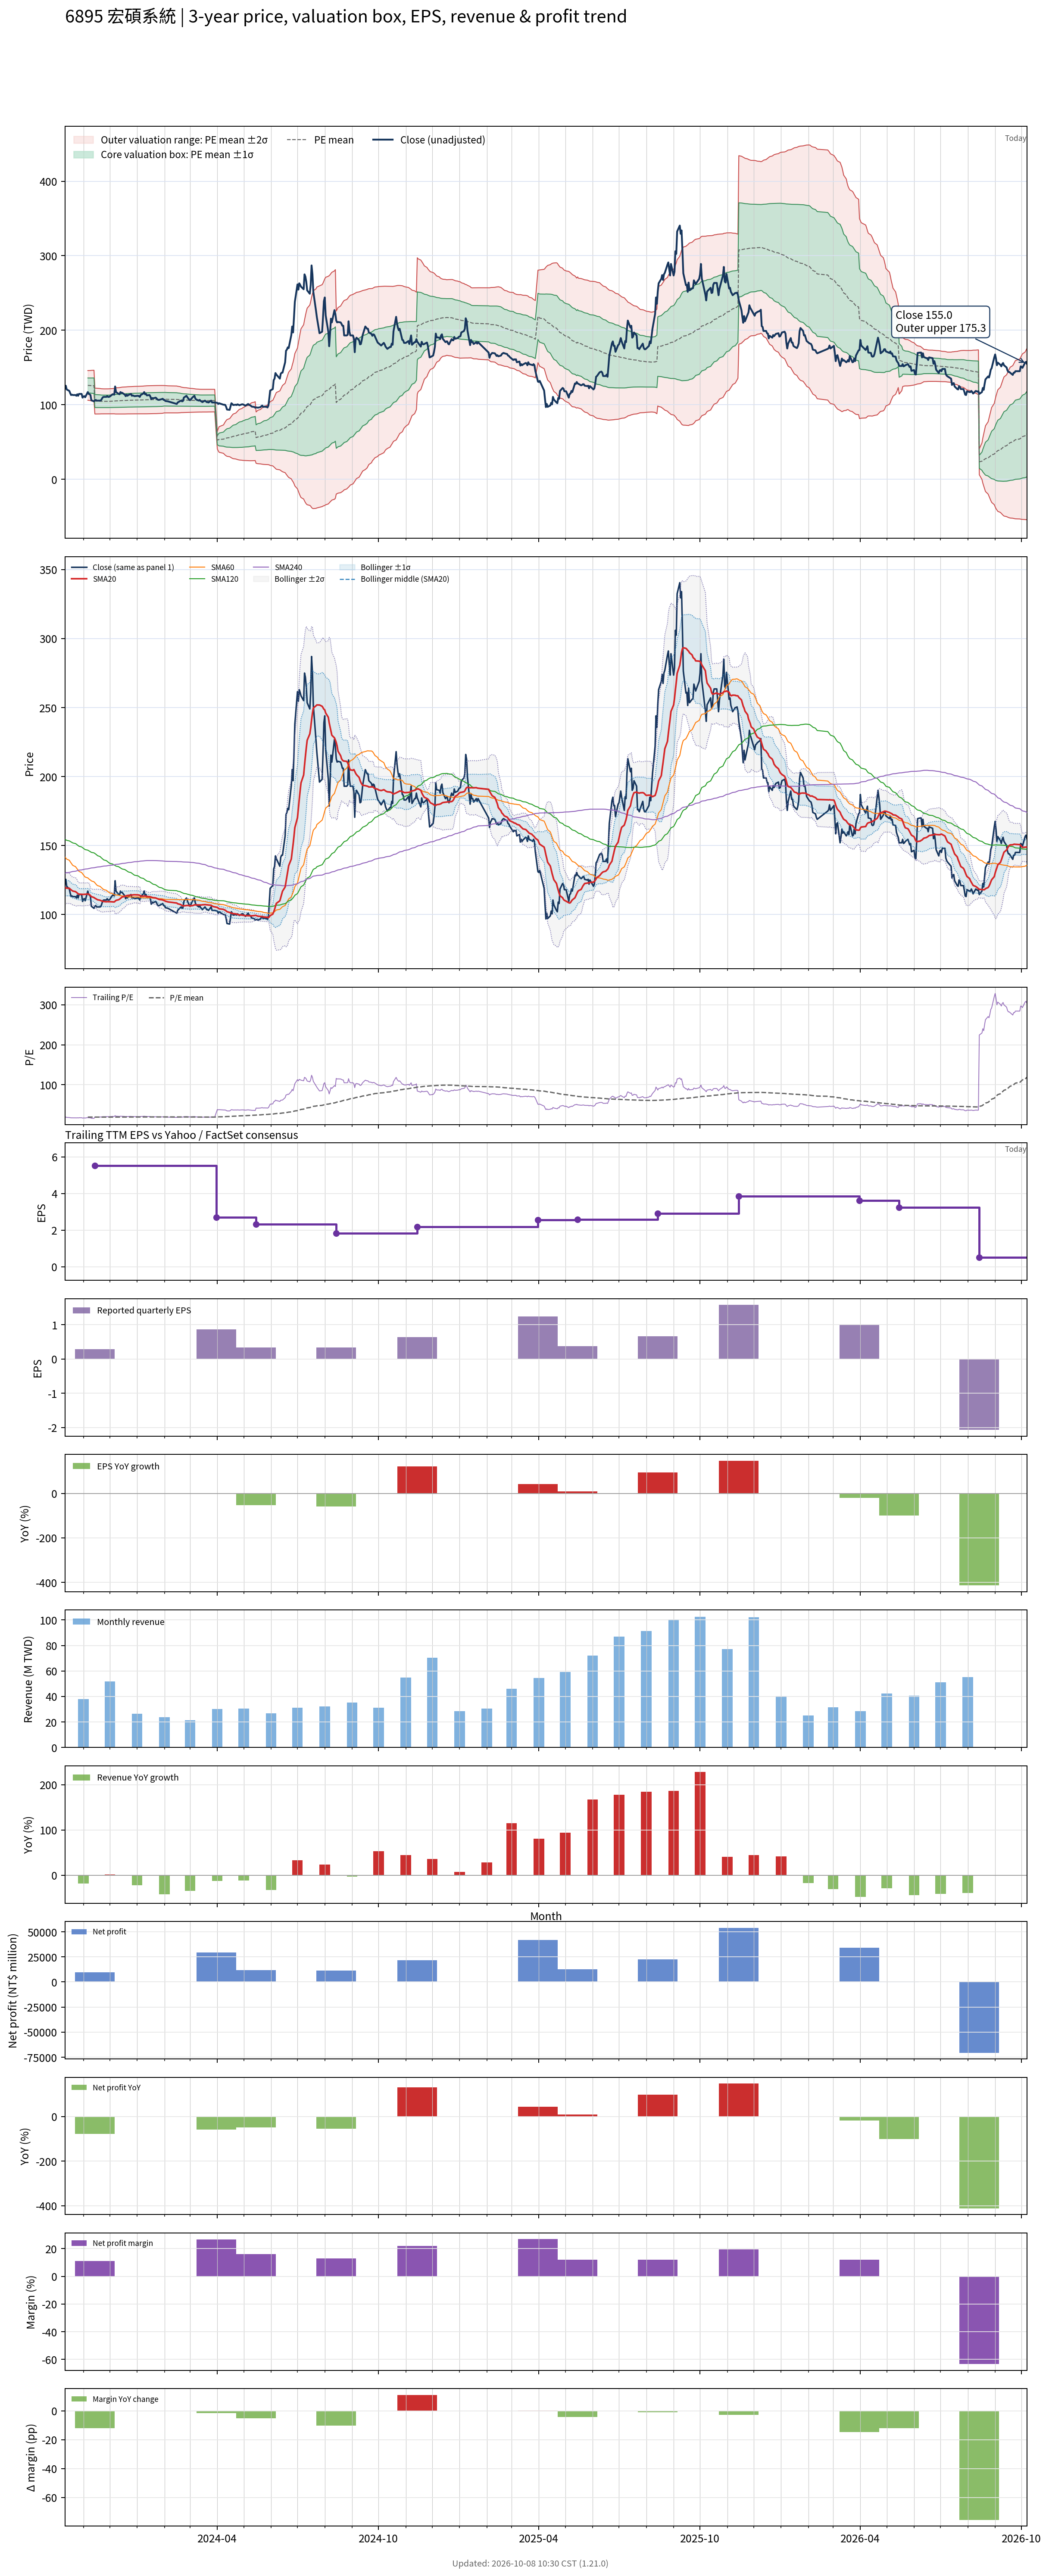

The file beside this chart, header and first rows:
# chart-version: skill-stock-dynamic-val…
date, close, available_date, period_end, eps, ttm_eps, pe, pe_mean, pe_std, price_m2, price_m1, price_mean, price_p1, price_p2, forward_eps, forward_pe, forward_pe_mean, forward_pe_std, forward_price_m2, forward_price_m1, forward_price_mean, forward_price_p1, forward_price_p2, sma20
2023-10-11, 122, 2023-08-14, 2023-06-30, 0.82, 6.6, 18.48, , , , , , , , , , , , , , , , , 119.6
2023-10-12, 125.5, 2023-08-14, 2023-06-30, 0.82, 6.6, 19.02, , , , , , , , , , , , , , , , , 119.3
2023-10-13, 120.5, 2023-08-14, 2023-06-30, 0.82, 6.6, 18.26, , , , , , , , , , , , , , , , , 119.1
2023-10-16, 118.5, 2023-08-14, 2023-06-30, 0.82, 6.6, 17.95, , , , , , , , , , , , , , , , , 119
2023-10-17, 115.5, 2023-08-14, 2023-06-30, 0.82, 6.6, 17.5, , , , , , , , , , , , , , , , , 118.4
2023-10-18, 113, 2023-08-14, 2023-06-30, 0.82, 6.6, 17.12, , , , , , , , , , , , , , , , , 117.9
2023-10-19, 113.5, 2023-08-14, 2023-06-30, 0.82, 6.6, 17.2, , , , , , , , , , , , , , , , , 117.4
2023-10-20, 113, 2023-08-14, 2023-06-30, 0.82, 6.6, 17.12, , , , , , , , , , , , , , , , , 117
2023-10-23, 113, 2023-08-14, 2023-06-30, 0.82, 6.6, 17.12, , , , , , , , , , , , , , , , , 116.6
2023-10-24, 112, 2023-08-14, 2023-06-30, 0.82, 6.6, 16.97, , , , , , , , , , , , , , , , , 116.1
2023-10-25, 114, 2023-08-14, 2023-06-30, 0.82, 6.6, 17.27, , , , , , , , , , , , , , , , , 115.6
2023-10-26, 112, 2023-08-14, 2023-06-30, 0.82, 6.6, 16.97, , , , , , , , , , , , , , , , , 115
2023-10-27, 114.5, 2023-08-14, 2023-06-30, 0.82, 6.6, 17.35, , , , , , , , , , , , , , , , , 114.8
2023-10-30, 114.5, 2023-08-14, 2023-06-30, 0.82, 6.6, 17.35, , , , , , , , , , , , , , , , , 114.7
2023-10-31, 109.5, 2023-08-14, 2023-06-30, 0.82, 6.6, 16.59, , , , , , , , , , , , , , , , , 114.6
2023-11-01, 111, 2023-08-14, 2023-06-30, 0.82, 6.6, 16.82, , , , , , , , , , , , , , , , , 114.6
2023-11-02, 111.5, 2023-08-14, 2023-06-30, 0.82, 6.6, 16.89, , , , , , , , , , , , , , , , , 114.7
2023-11-03, 110, 2023-08-14, 2023-06-30, 0.82, 6.6, 16.67, , , , , , , , , , , , , , , , , 114.7
2023-11-06, 117, 2023-08-14, 2023-06-30, 0.82, 6.6, 17.73, 19.08, 1.508, 106, 116, 125.9, 135.9, 145.8, , , , , , , , , , 114.8
2023-11-07, 114.5, 2023-08-14, 2023-06-30, 0.82, 6.6, 17.35, 19.07, 1.515, 105.9, 115.9, 125.9, 135.9, 145.9, , , , , , , , , , 114.8
2023-11-08, 114, 2023-08-14, 2023-06-30, 0.82, 6.6, 17.27, 19.06, 1.522, 105.7, 115.8, 125.8, 135.9, 145.9, , , , , , , , , , 114.3
2023-11-09, 113, 2023-08-14, 2023-06-30, 0.82, 6.6, 17.12, 19.05, 1.532, 105.5, 115.6, 125.7, 135.8, 145.9, , , , , , , , , , 113.7
2023-11-10, 106, 2023-08-14, 2023-06-30, 0.82, 6.6, 16.06, 19.03, 1.553, 105.1, 115.4, 125.6, 135.9, 146.1, , , , , , , , , , 113
2023-11-13, 104.5, 2023-08-14, 2023-06-30, 0.82, 6.6, 15.83, 19.02, 1.573, 104.8, 115.2, 125.5, 135.9, 146.3, , , , , , , , , , 112.3
2023-11-14, 106, 2023-11-14, 2023-09-30, 0.29, 5.51, 19.24, 19.03, 1.57, 87.57, 96.21, 104.9, 113.5, 122.2, , , , , , , , , , 111.8
2023-11-15, 106.5, 2023-11-14, 2023-09-30, 0.29, 5.51, 19.33, 19.03, 1.57, 87.58, 96.23, 104.9, 113.5, 122.2, , , , , , , , , , 111.5
2023-11-16, 105.5, 2023-11-14, 2023-09-30, 0.29, 5.51, 19.15, 19.04, 1.57, 87.59, 96.24, 104.9, 113.5, 122.2, , , , , , , , , , 111.1
2023-11-17, 105.5, 2023-11-14, 2023-09-30, 0.29, 5.51, 19.15, 19.02, 1.563, 87.6, 96.21, 104.8, 113.4, 122, , , , , , , , , , 110.7
2023-11-20, 105.5, 2023-11-14, 2023-09-30, 0.29, 5.51, 19.15, 19.01, 1.546, 87.68, 96.2, 104.7, 113.2, 121.8, , , , , , , , , , 110.3
2023-11-21, 106, 2023-11-14, 2023-09-30, 0.29, 5.51, 19.24, 18.99, 1.53, 87.76, 96.19, 104.6, 113, 121.5, , , , , , , , , , 110
2023-11-22, 108, 2023-11-14, 2023-09-30, 0.29, 5.51, 19.6, 18.98, 1.527, 87.76, 96.18, 104.6, 113, 121.4, , , , , , , , , , 109.8
2023-11-23, 110, 2023-11-14, 2023-09-30, 0.29, 5.51, 19.96, 18.98, 1.523, 87.78, 96.17, 104.6, 113, 121.4, , , , , , , , , , 109.7
2023-11-24, 110.5, 2023-11-14, 2023-09-30, 0.29, 5.51, 20.05, 18.97, 1.519, 87.8, 96.17, 104.5, 112.9, 121.3, , , , , , , , , , 109.5
2023-11-27, 110.5, 2023-11-14, 2023-09-30, 0.29, 5.51, 20.05, 18.97, 1.518, 87.8, 96.17, 104.5, 112.9, 121.3, , , , , , , , , , 109.2
2023-11-28, 111.5, 2023-11-14, 2023-09-30, 0.29, 5.51, 20.24, 18.97, 1.519, 87.8, 96.17, 104.5, 112.9, 121.3, , , , , , , , , , 109.3
2023-11-29, 110.5, 2023-11-14, 2023-09-30, 0.29, 5.51, 20.05, 18.97, 1.52, 87.8, 96.17, 104.5, 112.9, 121.3, , , , , , , , , , 109.3
2023-11-30, 110.5, 2023-11-14, 2023-09-30, 0.29, 5.51, 20.05, 18.98, 1.523, 87.79, 96.18, 104.6, 113, 121.4, , , , , , , , , , 109.3
2023-12-01, 111, 2023-11-14, 2023-09-30, 0.29, 5.51, 20.15, 18.99, 1.526, 87.8, 96.21, 104.6, 113, 121.4, , , , , , , , , , 109.3
2023-12-04, 114, 2023-11-14, 2023-09-30, 0.29, 5.51, 20.69, 19, 1.534, 87.79, 96.24, 104.7, 113.1, 121.6, , , , , , , , , , 109.2
2023-12-05, 114, 2023-11-14, 2023-09-30, 0.29, 5.51, 20.69, 19.02, 1.542, 87.8, 96.29, 104.8, 113.3, 121.8, , , , , , , , , , 109.2
2023-12-06, 113.5, 2023-11-14, 2023-09-30, 0.29, 5.51, 20.6, 19.03, 1.548, 87.82, 96.35, 104.9, 113.4, 121.9, , , , , , , , , , 109.1
2023-12-07, 124.5, 2023-11-14, 2023-09-30, 0.29, 5.51, 22.6, 19.07, 1.581, 87.65, 96.36, 105.1, 113.8, 122.5, , , , , , , , , , 109.7
2023-12-08, 117, 2023-11-14, 2023-09-30, 0.29, 5.51, 21.23, 19.08, 1.593, 87.6, 96.37, 105.1, 113.9, 122.7, , , , , , , , , , 110.2
2023-12-11, 114.5, 2023-11-14, 2023-09-30, 0.29, 5.51, 20.78, 19.1, 1.6, 87.59, 96.41, 105.2, 114, 122.9, , , , , , , , , , 110.8
2023-12-12, 114, 2023-11-14, 2023-09-30, 0.29, 5.51, 20.69, 19.11, 1.607, 87.58, 96.43, 105.3, 114.1, 123, , , , , , , , , , 111.2
2023-12-13, 117, 2023-11-14, 2023-09-30, 0.29, 5.51, 21.23, 19.13, 1.618, 87.57, 96.48, 105.4, 114.3, 123.2, , , , , , , , , , 111.7
2023-12-14, 116, 2023-11-14, 2023-09-30, 0.29, 5.51, 21.05, 19.15, 1.627, 87.56, 96.53, 105.5, 114.5, 123.4, , , , , , , , , , 112.2
2023-12-15, 116, 2023-11-14, 2023-09-30, 0.29, 5.51, 21.05, 19.17, 1.636, 87.57, 96.59, 105.6, 114.6, 123.6, , , , , , , , , , 112.7
2023-12-18, 113.5, 2023-11-14, 2023-09-30, 0.29, 5.51, 20.6, 19.18, 1.641, 87.6, 96.64, 105.7, 114.7, 123.8, , , , , , , , , , 113.1
2023-12-19, 111.5, 2023-11-14, 2023-09-30, 0.29, 5.51, 20.24, 19.19, 1.643, 87.65, 96.7, 105.8, 114.8, 123.9, , , , , , , , , , 113.4
2023-12-20, 113.5, 2023-11-14, 2023-09-30, 0.29, 5.51, 20.6, 19.21, 1.648, 87.67, 96.75, 105.8, 114.9, 124, , , , , , , , , , 113.7
2023-12-21, 112, 2023-11-14, 2023-09-30, 0.29, 5.51, 20.33, 19.22, 1.651, 87.71, 96.81, 105.9, 115, 124.1, , , , , , , , , , 113.8
2023-12-22, 113, 2023-11-14, 2023-09-30, 0.29, 5.51, 20.51, 19.23, 1.655, 87.72, 96.83, 106, 115.1, 124.2, , , , , , , , , , 113.9
2023-12-25, 114.5, 2023-11-14, 2023-09-30, 0.29, 5.51, 20.78, 19.24, 1.66, 87.71, 96.86, 106, 115.2, 124.3, , , , , , , , , , 114.1
2023-12-26, 112, 2023-11-14, 2023-09-30, 0.29, 5.51, 20.33, 19.24, 1.663, 87.71, 96.87, 106, 115.2, 124.4, , , , , , , , , , 114.1
2023-12-27, 112.5, 2023-11-14, 2023-09-30, 0.29, 5.51, 20.42, 19.25, 1.666, 87.73, 96.91, 106.1, 115.3, 124.5, , , , , , , , , , 114.2
2023-12-28, 112, 2023-11-14, 2023-09-30, 0.29, 5.51, 20.33, 19.26, 1.669, 87.75, 96.95, 106.1, 115.3, 124.5, , , , , , , , , , 114.3
2023-12-29, 111.5, 2023-11-14, 2023-09-30, 0.29, 5.51, 20.24, 19.27, 1.671, 87.77, 96.98, 106.2, 115.4, 124.6, , , , , , , , , , 114.3
2024-01-02, 112, 2023-11-14, 2023-09-30, 0.29, 5.51, 20.33, 19.28, 1.674, 87.78, 97, 106.2, 115.5, 124.7, , , , , , , , , , 114.2
... 668 more rows
